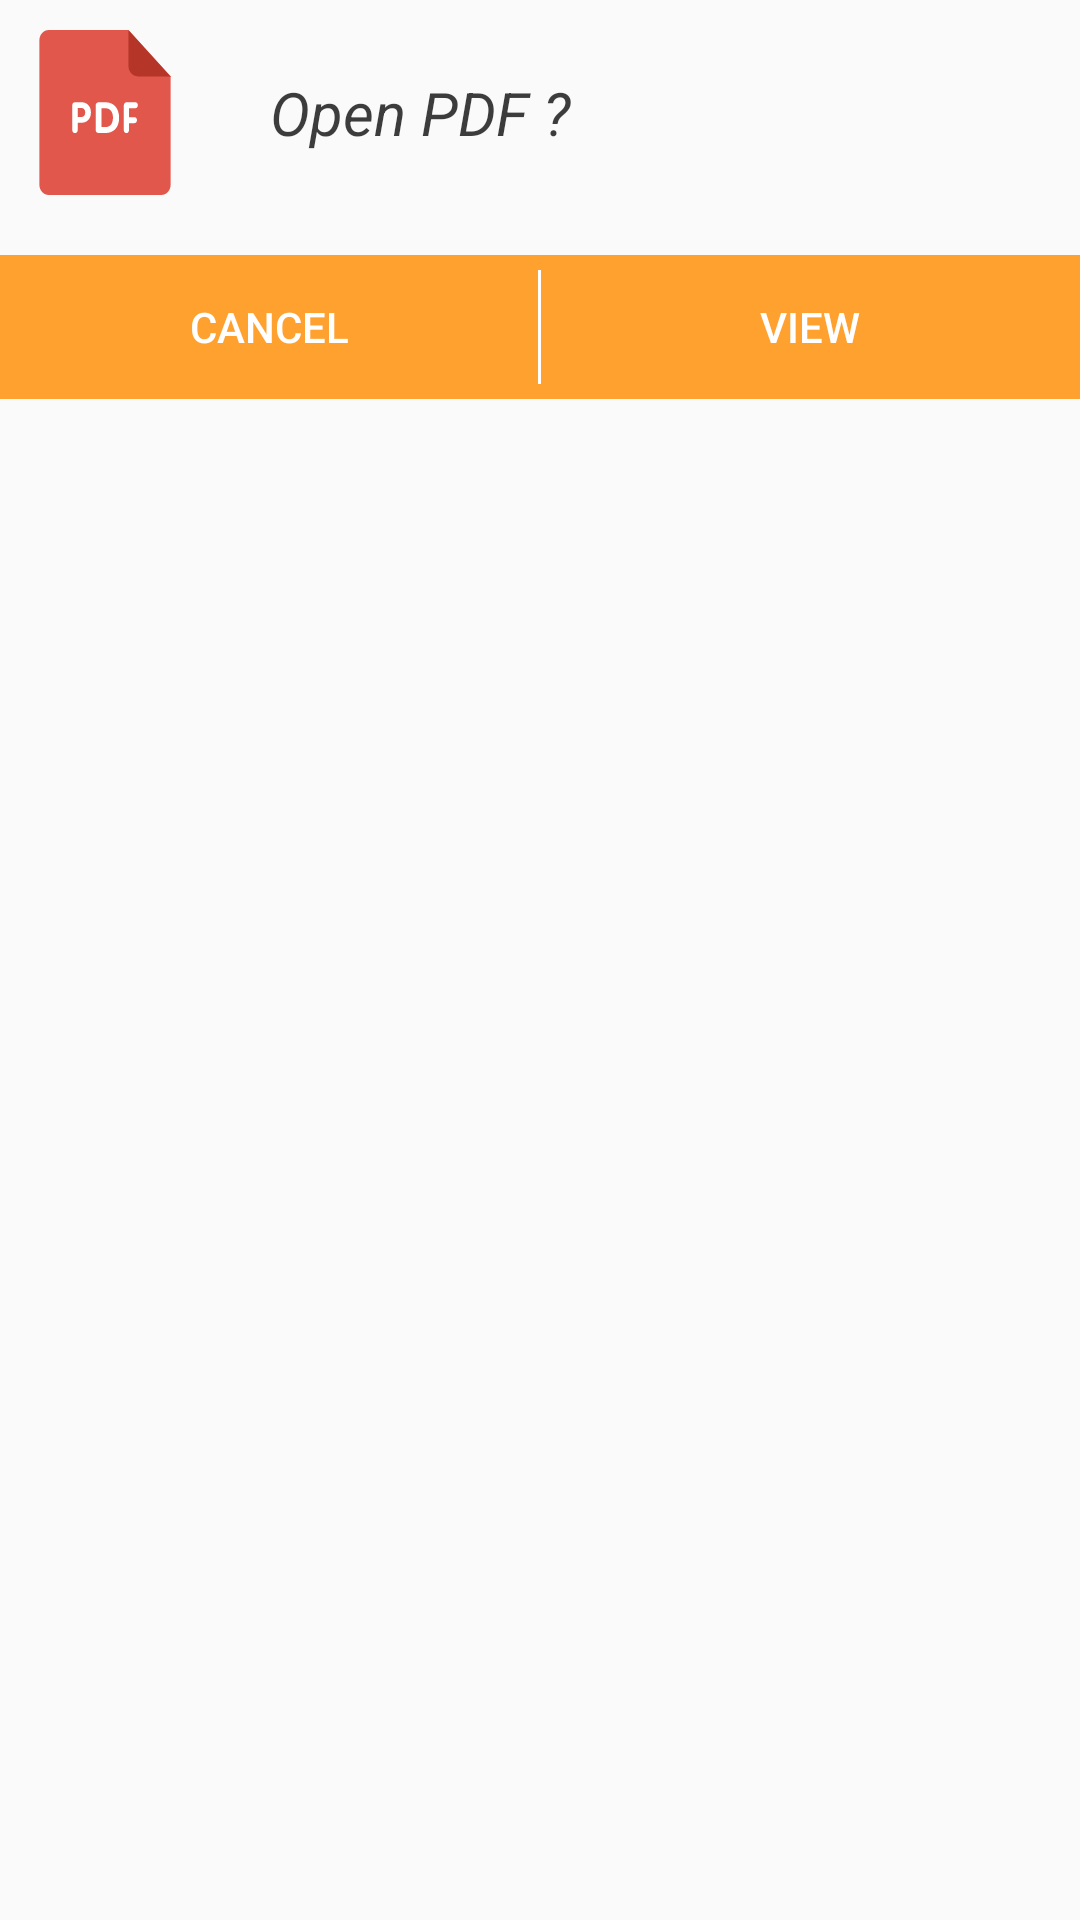

Layout XML and referenced resources for this Android screen:
<!-- AndroidManifest.xml: application theme AppTheme -->
<!-- res/layout/pdfcreate_dialog.xml -->
<?xml version="1.0" encoding="utf-8"?>
<LinearLayout xmlns:android="http://schemas.android.com/apk/res/android"
    android:layout_width="300dp"
    android:layout_height="wrap_content"
    android:orientation="vertical">

    <LinearLayout
        android:layout_width="match_parent"
        android:layout_height="wrap_content"
        android:orientation="horizontal">

        <ImageView
            android:layout_width="wrap_content"
            android:layout_height="wrap_content"
            android:padding="10dp"
            android:src="@drawable/ic_pdf" />

        <TextView
            android:id="@+id/mFilenameTextview"
            android:layout_width="match_parent"
            android:layout_height="wrap_content"
            android:padding="20dp"
            android:text="Open PDF ?"
            android:textColor="#c2000000"
            android:textSize="20sp"
            android:layout_gravity="center"
            android:textStyle="italic" />

    </LinearLayout>

    <LinearLayout
        android:layout_width="match_parent"
        android:layout_height="wrap_content"
        android:layout_marginTop="10dp"
        android:background="@color/colorPrimaryDark"
        android:weightSum="1">

        <Button
            android:id="@+id/mCancelForCreatePdf"
            android:layout_width="0dp"
            android:layout_height="wrap_content"
            android:layout_weight="0.5"
            android:background="@android:color/transparent"
            android:text="cancel"
            android:textColor="#fff" />

        <View
            android:layout_width="1dp"
            android:layout_height="match_parent"
            android:layout_marginBottom="5dp"
            android:layout_marginTop="5dp"
            android:background="@android:color/white" />

        <Button
            android:id="@+id/mView"
            android:layout_width="0dp"
            android:layout_height="wrap_content"
            android:layout_weight="0.5"
            android:background="@android:color/transparent"
            android:text="View"
            android:textColor="#fff" />

    </LinearLayout>
</LinearLayout>
<!-- resources referenced by this layout -->
<resources>
  <color name="colorPrimaryDark">#ffa12f</color>
  <!-- drawable ic_pdf (drawable) -->
  <?xml version="1.0" encoding="utf-8"?>
  <vector xmlns:android="http://schemas.android.com/apk/res/android"
      android:width="50dp"
      android:height="55dp"
      android:viewportWidth="309.267"
      android:viewportHeight="309.267">
  
      <path
          android:fillColor="#E2574C"
          android:pathData="M38.658,0h164.23l87.049,86.711v203.227c0,10.679-8.659,19.329-19.329,19.329H38.658 c-10.67,0-19.329-8.65-19.329-19.329V19.329C19.329,8.65,27.989,0,38.658,0z" />
      <path
          android:fillColor="#B53629"
          android:pathData="M289.658,86.981h-67.372c-10.67,0-19.329-8.659-19.329-19.329V0.193L289.658,86.981z" />
      <path
          android:fillColor="#FFFFFF"
          android:pathData="M217.434,146.544c3.238,0,4.823-2.822,4.823-5.557c0-2.832-1.653-5.567-4.823-5.567h-18.44 c-3.605,0-5.615,2.986-5.615,6.282v45.317c0,4.04,2.3,6.282,5.412,6.282c3.093,0,5.403-2.242,5.403-6.282v-12.438h11.153 c3.46,0,5.19-2.832,5.19-5.644c0-2.754-1.73-5.49-5.19-5.49h-11.153v-16.903C204.194,146.544,217.434,146.544,217.434,146.544z M155.107,135.42h-13.492c-3.663,0-6.263,2.513-6.263,6.243v45.395c0,4.629,3.74,6.079,6.417,6.079h14.159 c16.758,0,27.824-11.027,27.824-28.047C183.743,147.095,173.325,135.42,155.107,135.42z M155.755,181.946h-8.225v-35.334h7.413 c11.221,0,16.101,7.529,16.101,17.918C171.044,174.253,166.25,181.946,155.755,181.946z M106.33,135.42H92.964 c-3.779,0-5.886,2.493-5.886,6.282v45.317c0,4.04,2.416,6.282,5.663,6.282s5.663-2.242,5.663-6.282v-13.231h8.379 c10.341,0,18.875-7.326,18.875-19.107C125.659,143.152,117.425,135.42,106.33,135.42z M106.108,163.158h-7.703v-17.097h7.703 c4.755,0,7.78,3.711,7.78,8.553C113.878,159.447,110.863,163.158,106.108,163.158z" />
  </vector>
  <style name="AppTheme" parent="Theme.AppCompat.Light.NoActionBar">
          
          <item name="colorPrimary">@color/colorPrimary</item>
          <item name="colorPrimaryDark">@color/colorPrimaryDark</item>
          <item name="colorAccent">@color/colorAccent</item>
      </style>
  <color name="colorPrimary">#FFCA2F</color>
  <color name="colorAccent">#FF4081</color>
</resources>
